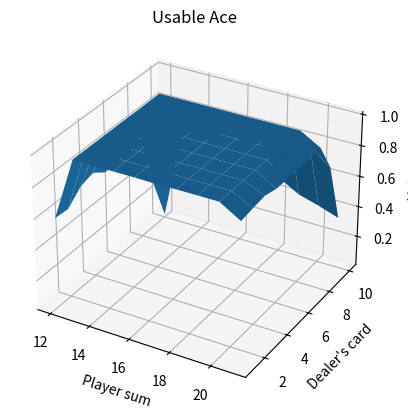
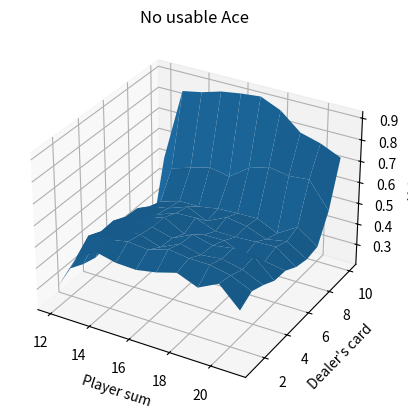

Write the Python code that produced these figures, in order.
import numpy as np
import random
from pprint import pprint
from tqdm import tqdm
import matplotlib.pyplot as plt
from mpl_toolkits import mplot3d

# 0 -> STICK
# 1 -> HIT
ACTIONS = [0,1]

# keys are states
# state: (player's sum, dealer's open card, usable ace)
val = dict()

player_policy  = lambda state: 1 if state[0] < 20 else 0
dealer_policy  = lambda sum: 1 if sum < 17 else 0

def player_policy_target(state):
    action = 0
    if state['sum'] in [20,21]:
        action = 1
    return action

def player_policy_behaviour(state):
    return np.random.binomial(1,0.5) # choose actions randomly (50% probability each)

def get_card():
    card = np.random.randint(1, 14)
    return card

card_value = lambda card: 11 if card==1 else min(card,10)


def generate_episode(target_policy, initial_state=None, initial_action=None):
    finish = False
    dealer_card1 = -1
    dealer_card2 = -1
    dealer_sum = 0
    dealer_usable_ace = False

    player_usable_ace = False
    player_sum = 0

    if initial_state is None:
        # initialize cards of dealer, suppose dealer will show the first card he gets
        dealer_card1 = get_card()
        dealer_card2 = get_card()

        # initialize cards of player
        while player_sum < 12:
            card = get_card()
            player_sum += card_value(card)

            if player_sum > 21:
                player_sum -= 10 # replace Ace (11) by Ace(1)
            elif card == 1:
                player_usable_ace = True

    else:
        player_sum, player_usable_ace, dealer_card1 = initial_state
        dealer_card2 = get_card()

    assert dealer_sum <= 21
    assert player_sum <= 21

    # game state
    state = (player_sum,player_usable_ace,dealer_card1)

    # initialize dealer's state
    dealer_sum = card_value(dealer_card1) + card_value(dealer_card2)
    dealer_usable_ace = 1 in (dealer_card1, dealer_card2)
    if dealer_sum > 21:
        assert dealer_sum == 22
        # use one Ace as 1 rather than 11
        dealer_sum -= 10

    # play 1 game until it's end
    history = [state]
    reward = 0
    stop = False

    ace_count = int(state[1])
    if initial_action is not None:
        action = initial_action
        initial_action = None
    else:
        # get action based on current sum
        action = target_policy(state)

    # player's chance
    while action == 1:
        if action == 0:
            chance = 1
            break
        card = get_card()
        if card == 1:
            ace_count += 1
        player_sum += card_value(card)

        if player_sum == 21: # player wins or draws
            if dealer_sum == 21:
                reward = 0
                finish = True
                break
            else:
                reward = 1
                finish = True
                break

        elif player_sum > 21: # player loses or converts ace(11) to ace(1)
            if ace_count != 0:
                player_sum -= 10
                if ace_count == 1:
                    player_usable_ace = False
            else:
                reward = -1
                finish = True
                break
        state = (player_sum, player_usable_ace, dealer_card1)
        history.append(state)

    # dealer's chance
    dealer_action = dealer_policy(dealer_sum)
    dealer_ace_count = int(dealer_usable_ace)
    while dealer_action == 1 and not finish:
        if dealer_action == 0:
            break
        card = get_card()
        if card == 1:
            dealer_ace_count += 1

        dealer_sum += card_value(card)

        if dealer_sum == 21: # dealer wins or draws
            if player_sum == 21:
                reward = 0
                break
            else:
                reward = -1
                break

        if dealer_sum > 21: # dealer loses or converts ace(11) to ace(1)
            if dealer_ace_count != 0:
                dealer_sum -= 10
                if dealer_ace_count == 1:
                    dealer_usable_ace = False
            else:
                reward = 1
                break

    if player_sum < 21 and dealer_sum < 21:
        if player_sum == dealer_sum:
            reward = 0
        else:
            reward = -1 + 2*int(player_sum > dealer_sum)
    return history, reward

# Generate one episode as trial
# pprint(generate_episode(player_policy))

def monte_carlo_on_policy_eval(episodes):
    print('start')
    states_usable_ace = np.zeros((10, 10))
    states_usable_ace_count = np.ones((10, 10))
    states_no_usable_ace = np.zeros((10, 10))
    states_no_usable_ace_count = np.ones((10, 10))

    for _ in tqdm(range(episodes)):
        hist, reward = generate_episode(player_policy)
        for (player_sum,usable_ace,dealer_card) in hist:
                dealer_card = card_value(dealer_card) # get value of dealer's card
                dealer_card -= 1 # dealer's card value is in the range 1-11
                if dealer_card == 10: # rename ace to 1
                    dealer_card = 0
                player_sum = min(player_sum,21) - 12 # player's sum is in the range 12-*
                if usable_ace:
                    states_usable_ace[player_sum,dealer_card] += reward
                    states_usable_ace_count[player_sum,dealer_card] += 1
                else:
                    states_no_usable_ace[player_sum,dealer_card] += reward
                    states_no_usable_ace_count[player_sum,dealer_card] += 1
    plt.figure(1)
    ax = plt.axes(projection='3d')
    x,y = np.meshgrid(np.arange(12,21+1), np.arange(1,10+1))
    #ax.plot_wireframe(x, y, states_usable_ace/states_usable_ace_count)
    ax.plot_surface(x, y, states_usable_ace/states_usable_ace_count)
    ax.set_xlabel('Player sum')
    ax.set_ylabel('Dealer\'s card')
    ax.set_zlabel('Value');
    ax.set_title('Usable Ace')

    plt.figure(2)
    ax = plt.axes(projection='3d')
    x,y = np.meshgrid(np.arange(12,21+1), np.arange(1,10+1))
    #ax.plot_wireframe(x, y, states_usable_ace/states_usable_ace_count)
    ax.plot_surface(x, y, states_no_usable_ace/states_no_usable_ace_count)
    ax.set_xlabel('Player sum')
    ax.set_ylabel('Dealer\'s card')
    ax.set_zlabel('Value');
    ax.set_title('No usable Ace')
    plt.show()

monte_carlo_on_policy_eval(100000)
